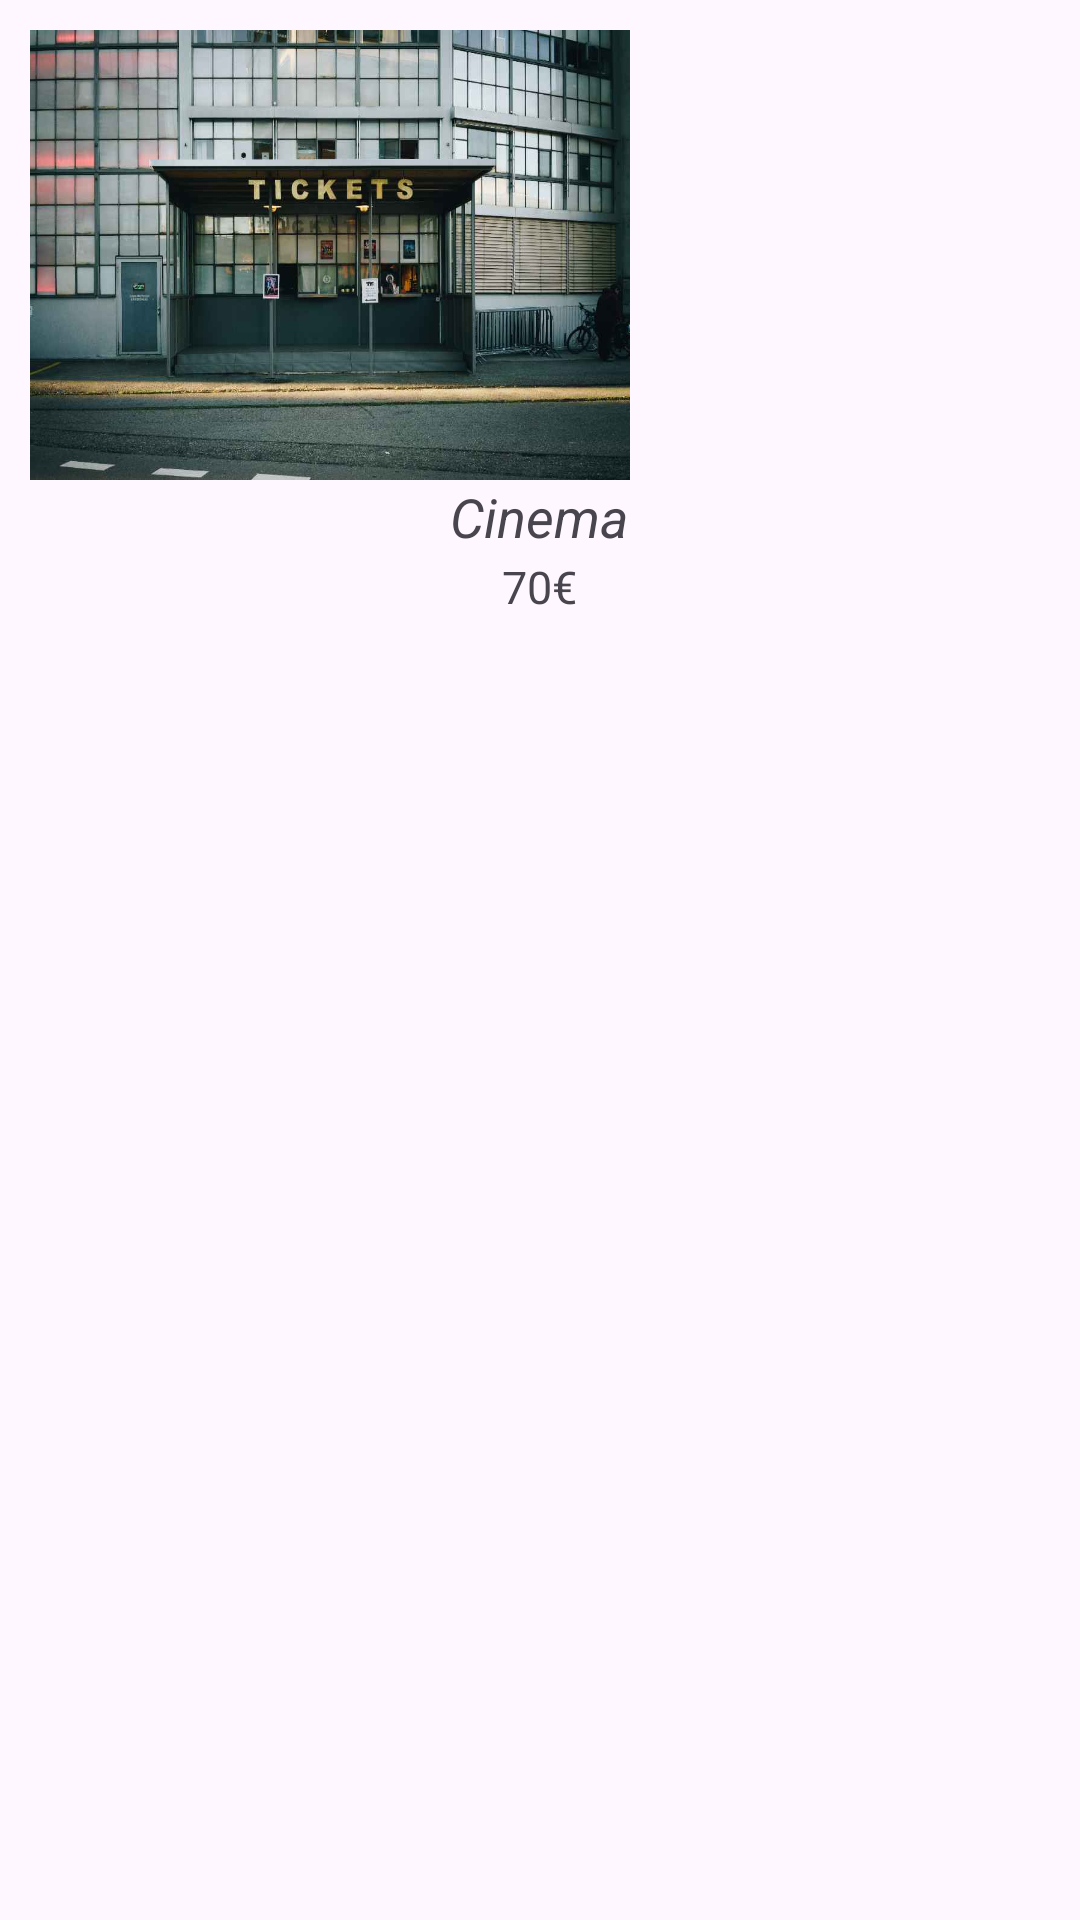

The Android layout XML behind this screen, and the referenced resources:
<!-- AndroidManifest.xml: application theme Theme.COMMERCE -->
<!-- res/layout/single_bestsell_item.xml -->
<?xml version="1.0" encoding="utf-8"?>
<LinearLayout xmlns:android="http://schemas.android.com/apk/res/android"
    android:orientation="vertical"
    android:layout_width="wrap_content"
    android:padding="5dp"
    android:layout_height="wrap_content">
    <LinearLayout
        android:id="@+id/bestsell_single_item"
        android:layout_width="match_parent"
        android:layout_height="225dp"
        android:padding="5dp"
        android:orientation="vertical">
        <ImageView
            android:id="@+id/bestsell_img"
            android:layout_width="200dp"
            android:layout_height="150dp"
            android:scaleType="fitXY"
            android:src="@drawable/home_screen"/>
        <TextView
            android:id="@+id/bestsell_name"
            android:layout_width="wrap_content"
            android:layout_height="wrap_content"
            android:text="Cinema"
            android:textStyle="italic"
            android:textSize="18sp"
            android:layout_gravity="center"/>
        <TextView
            android:padding="1sp"
            android:id="@+id/bestsell_price"
            android:layout_width="wrap_content"
            android:layout_height="wrap_content"
            android:text="70€"
            android:textStyle="normal"
            android:textSize="15sp"
            android:layout_gravity="center"/>

    </LinearLayout>

</LinearLayout>
<!-- resources referenced by this layout -->
<resources>
  <!-- drawable home_screen: jpg bitmap (drawable, 65453 bytes) -->
  <style name="Theme.COMMERCE" parent="Base.Theme.COMMERCE" />
  <style name="Base.Theme.COMMERCE" parent="Theme.Material3.DayNight.NoActionBar">
          
          
      </style>
</resources>
